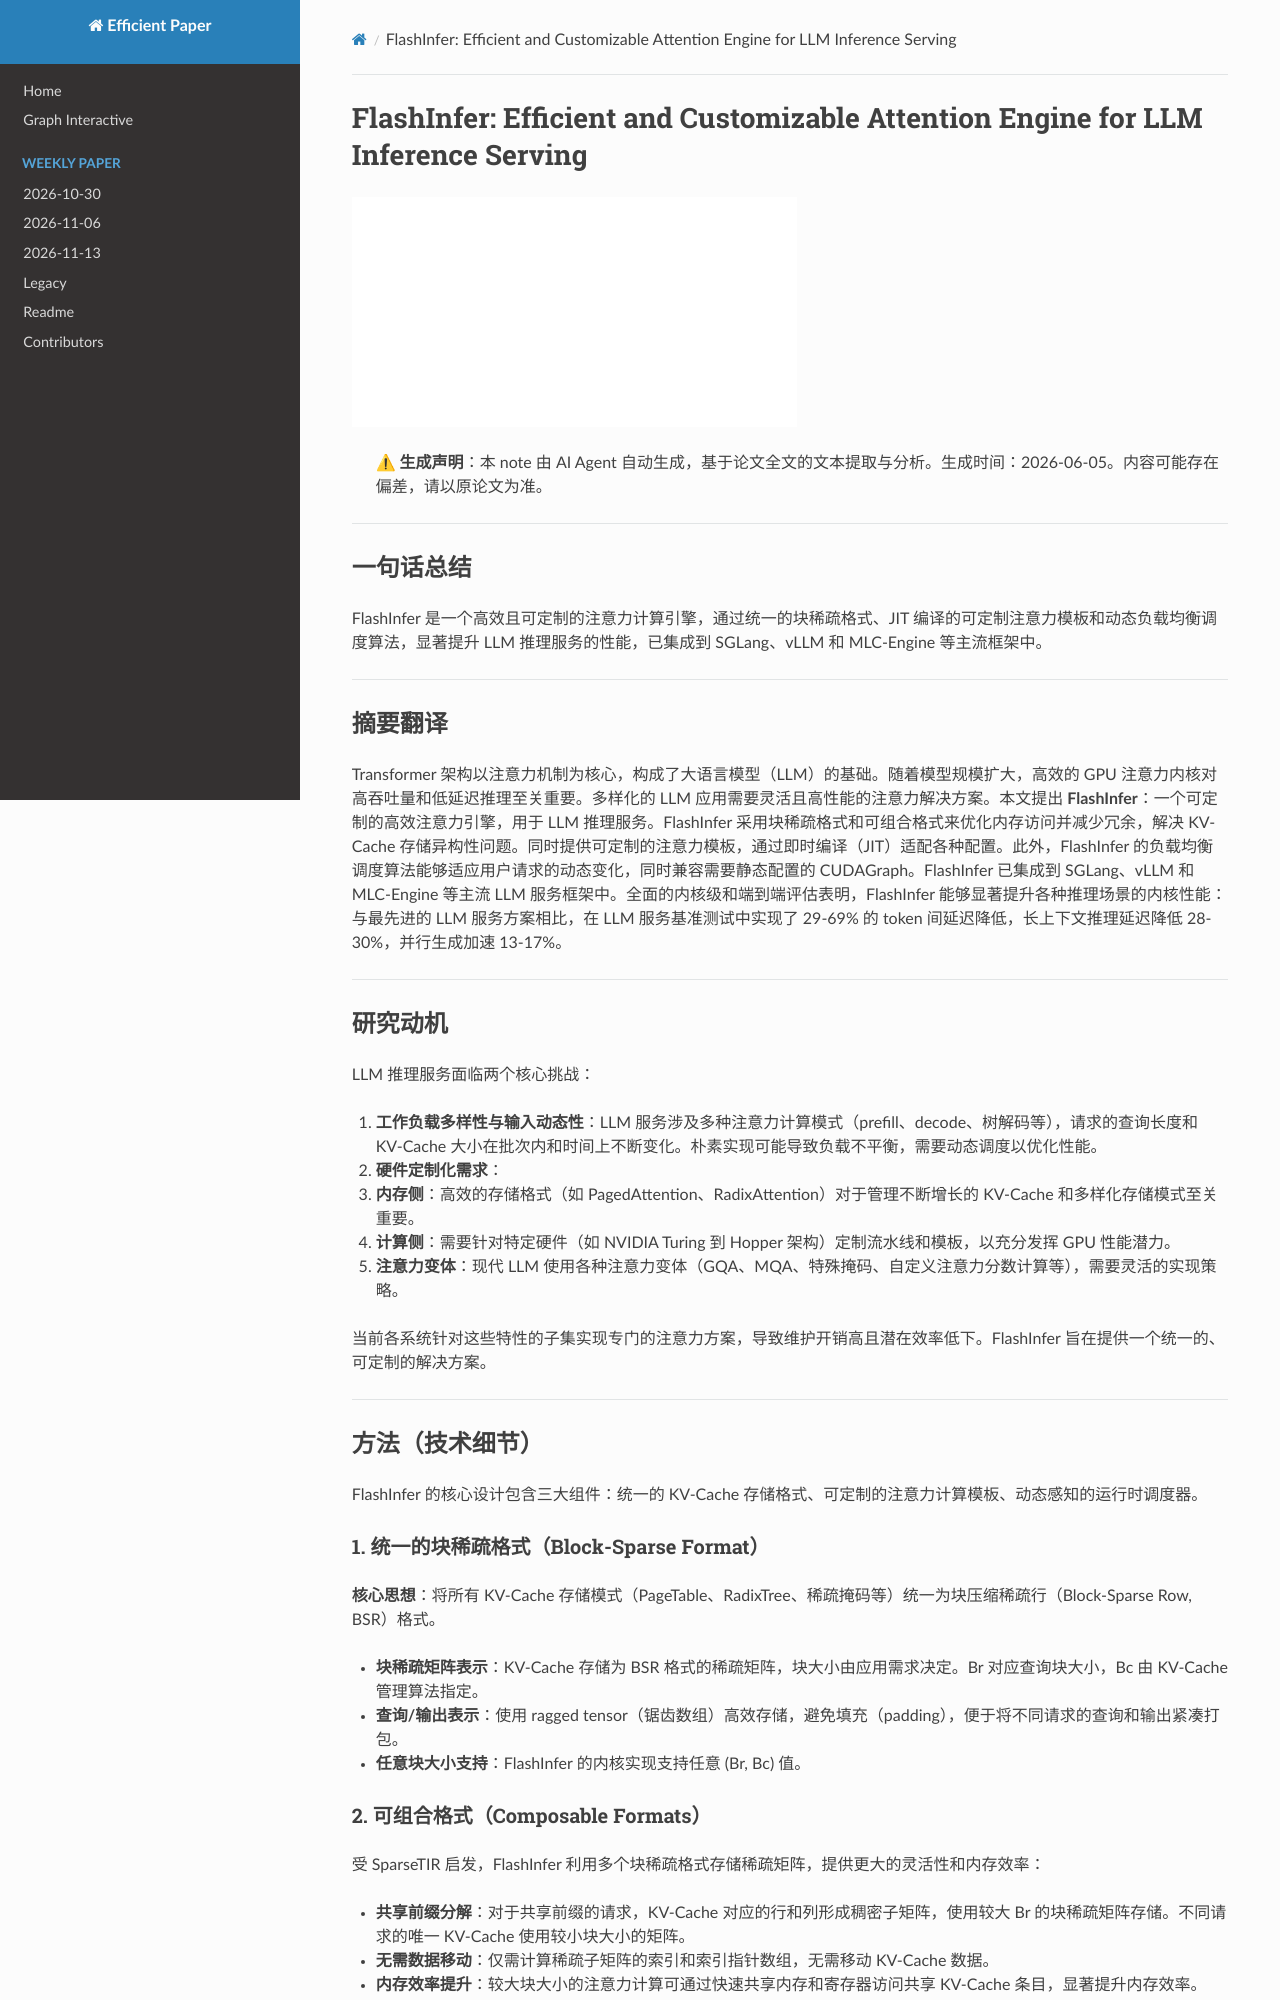

repository: hustzxd/EfficientPaper · page: notes/2025/FlashInfer/note/index.html · generator: mkdocs

# FlashInfer: Efficient and Customizable Attention Engine for LLM Inference Serving

![](../../blank.jpg)

## Abstract

Transformers, driven by attention mechanisms, form the foundation of large
language models (LLMs). As these models scale up, efficient GPU attention
kernels become essential for high-throughput and low-latency inference. Diverse
LLM applications demand flexible and high-performance attention solutions. We
present FlashInfer: a customizable and efficient attention engine for LLM
serving. FlashInfer tackles KV-cache storage heterogeneity using block-sparse
format and co
